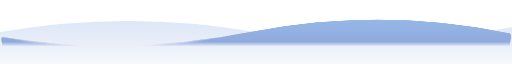
t = 0.00 s
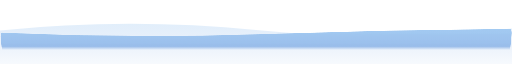
t = 1.61 s
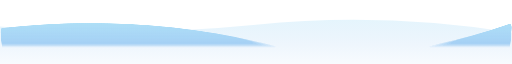
t = 3.21 s
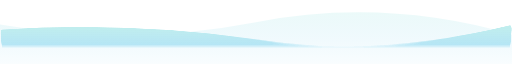
t = 5.00 s
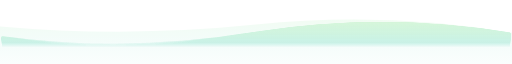
t = 6.75 s
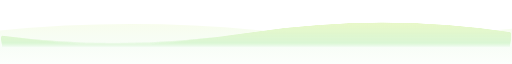
t = 8.36 s

The animated SVG that drew these frames (rendered in a browser with its animation timeline set to each time). Animation: 5 SMIL elements (animate=5); frames cover the first 8.36 s, repeats indefinitely.

<svg xmlns="http://www.w3.org/2000/svg" viewBox="0 0 860 52" width="860" height="52" preserveAspectRatio="none" role="img" aria-label="Olas líquidas pastel en ciclo solar-lunar">
  <defs>
    <!-- Filtro líquido suave para dar cohesión orgánica a la superficie -->
    <filter id="liquidSurface" x="-5%" y="-35%" width="110%" height="170%">
      <feGaussianBlur in="SourceGraphic" stdDeviation="1.8" result="blur" />
      <feColorMatrix in="blur" values="
        1 0 0 0 0
        0 1 0 0 0
        0 0 1 0 0
        0 0 0 18 -7" result="goo" />
      <feComposite in="SourceGraphic" in2="goo" operator="atop" />
    </filter>

    <!-- Degradado vertical de profundidad (cresta luminosa -> cuerpo translúcido) en orden circadiano / solar-lunar pastel (36 pasos) -->
    <linearGradient id="chameleonWater" x1="0" y1="0" x2="0" y2="1">
      <!-- Cresta superior: 1 paso adelante en el ciclo circadiano/lunar para reflejo tornasol -->
      <stop offset="0%" stop-color="#96B8E8" stop-opacity="0.72">
        <animate attributeName="stop-color" values="#96B8E8; #A2C7F0; #A8D8F8; #B5E6F5; #C4F0EC; #D2F5DC; #E1F8CE; #F2F9C2; #FFF5BA; #FFECAD; #FFE0A3; #FFD39E; #FFC6A1; #FFB8A8; #FFAEB5; #FFA8C5; #F7A8D4; #E8A8DE; #D8ADE6; #C7B2EE; #B7B8F5; #A8C2FA; #9ECEFC; #98DAF9; #9AE4EE; #A4ECDF; #B6F2D0; #CAF6C4; #E0F8BA; #F6F8B5; #FFEBB5; #FFD8AE; #FFC4AC; #FFB2B5; #CBB8EC; #96B8E8" dur="45s" repeatCount="indefinite" />
      </stop>

      <!-- Cuerpo del agua: tono dominante actual del ciclo solar/lunar -->
      <stop offset="55%" stop-color="#8FA8DC" stop-opacity="0.42">
        <animate attributeName="stop-color" values="#8FA8DC; #96B8E8; #A2C7F0; #A8D8F8; #B5E6F5; #C4F0EC; #D2F5DC; #E1F8CE; #F2F9C2; #FFF5BA; #FFECAD; #FFE0A3; #FFD39E; #FFC6A1; #FFB8A8; #FFAEB5; #FFA8C5; #F7A8D4; #E8A8DE; #D8ADE6; #C7B2EE; #B7B8F5; #A8C2FA; #9ECEFC; #98DAF9; #9AE4EE; #A4ECDF; #B6F2D0; #CAF6C4; #E0F8BA; #F6F8B5; #FFEBB5; #FFD8AE; #FFC4AC; #FFB2B5; #8FA8DC" dur="45s" repeatCount="indefinite" />
      </stop>

      <!-- Base del agua: mismo tono dominante suavizado -->
      <stop offset="100%" stop-color="#8FA8DC" stop-opacity="0.18">
        <animate attributeName="stop-color" values="#8FA8DC; #96B8E8; #A2C7F0; #A8D8F8; #B5E6F5; #C4F0EC; #D2F5DC; #E1F8CE; #F2F9C2; #FFF5BA; #FFECAD; #FFE0A3; #FFD39E; #FFC6A1; #FFB8A8; #FFAEB5; #FFA8C5; #F7A8D4; #E8A8DE; #D8ADE6; #C7B2EE; #B7B8F5; #A8C2FA; #9ECEFC; #98DAF9; #9AE4EE; #A4ECDF; #B6F2D0; #CAF6C4; #E0F8BA; #F6F8B5; #FFEBB5; #FFD8AE; #FFC4AC; #FFB2B5; #8FA8DC" dur="45s" repeatCount="indefinite" />
      </stop>
    </linearGradient>
  </defs>

  <!-- Capa trasera de ola (mismo color, más transparente para dar volumen líquido) -->
  <path d="M 0 26 Q 215 8, 430 26 T 860 22 L 860 52 L 0 52 Z" fill="url(#chameleonWater)" opacity="0.45">
    <animate attributeName="d" values="
        M 0 26 Q 215 8, 430 26 T 860 22 L 860 52 L 0 52 Z;
        M 0 20 Q 215 38, 430 18 T 860 28 L 860 52 L 0 52 Z;
        M 0 26 Q 215 8, 430 26 T 860 22 L 860 52 L 0 52 Z
      " dur="10s" repeatCount="indefinite" calcMode="spline" keySplines="0.45 0 0.55 1; 0.45 0 0.55 1" />
  </path>

  <!-- Capa principal de ola con superficie líquida -->
  <g filter="url(#liquidSurface)">
    <path d="M 0 28 Q 215 42, 430 24 T 860 26 L 860 52 L 0 52 Z" fill="url(#chameleonWater)">
      <animate attributeName="d" values="
          M 0 28 Q 215 42, 430 24 T 860 26 L 860 52 L 0 52 Z;
          M 0 22 Q 215 10, 430 32 T 860 18 L 860 52 L 0 52 Z;
          M 0 28 Q 215 42, 430 24 T 860 26 L 860 52 L 0 52 Z
        " dur="7.5s" repeatCount="indefinite" calcMode="spline" keySplines="0.45 0 0.55 1; 0.45 0 0.55 1" />
    </path>
  </g>
</svg>
